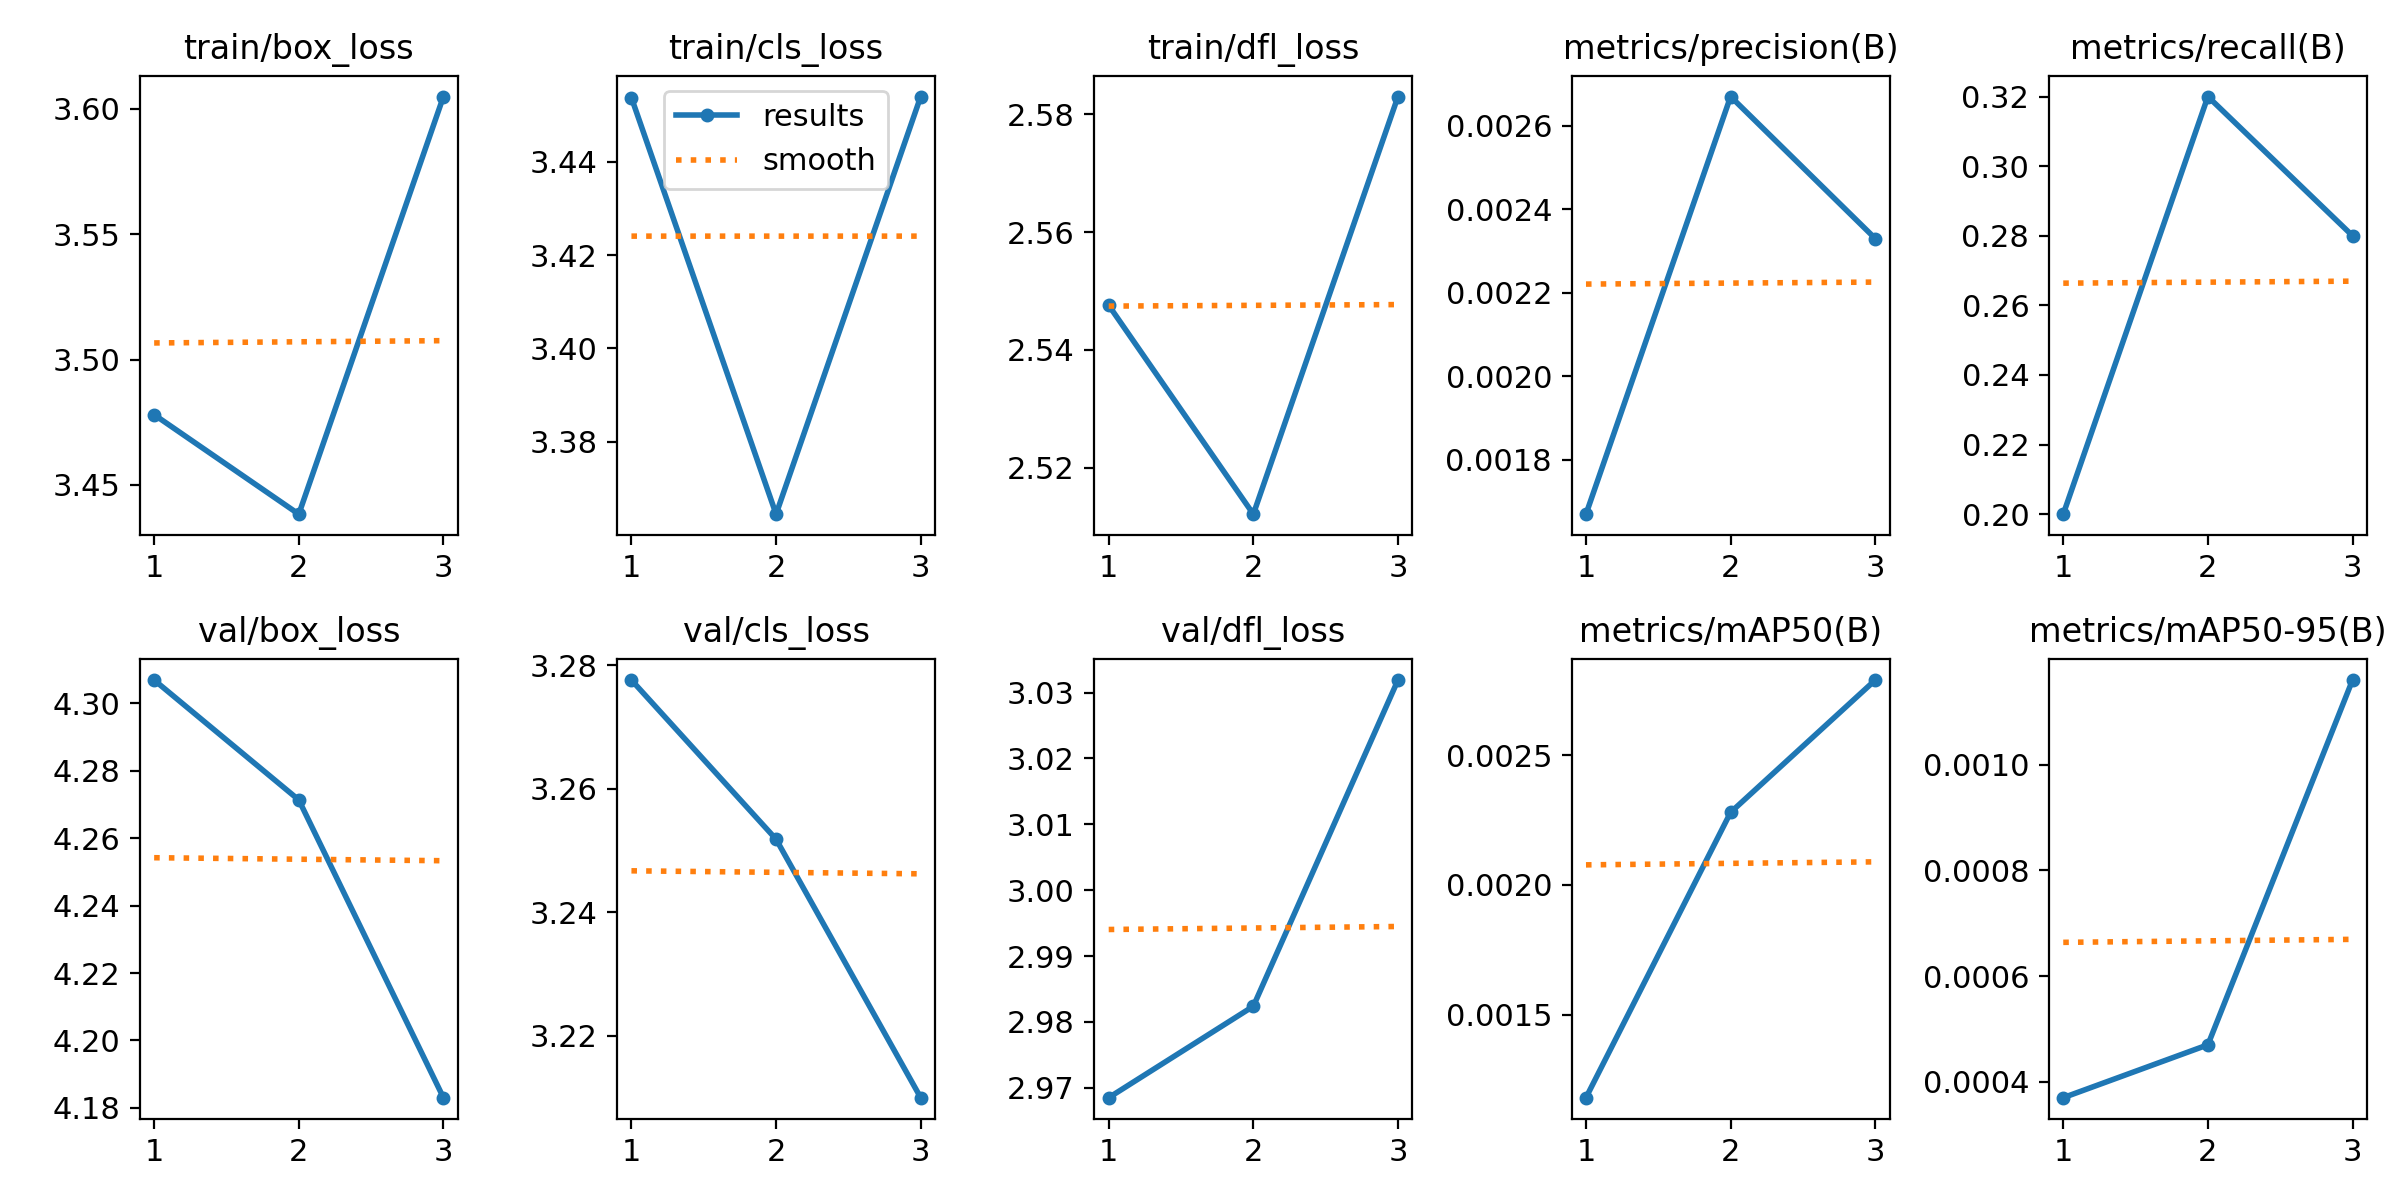

The table this chart was drawn from, first rows:
epoch, time, train/box_loss, train/cls_loss, train/dfl_loss, metrics/precision(B), metrics/recall(B), metrics/mAP50(B), metrics/mAP50-95(B), val/box_loss, val/cls_loss, val/dfl_loss, lr/pg0, lr/pg1, lr/pg2
1, 4.267, 3.478, 3.454, 2.548, 0.00167, 0.2, 0.00118, 0.00037, 4.307, 3.278, 2.969, 0.00038, 0.00038, 0.00038
2, 7.234, 3.438, 3.365, 2.512, 0.00267, 0.32, 0.00228, 0.00047, 4.271, 3.252, 2.982, 0.0005226, 0.0005226, 0.0005226
3, 9.505, 3.605, 3.454, 2.583, 0.00233, 0.28, 0.00279, 0.00116, 4.183, 3.21, 3.032, 0.0004012, 0.0004012, 0.0004012
